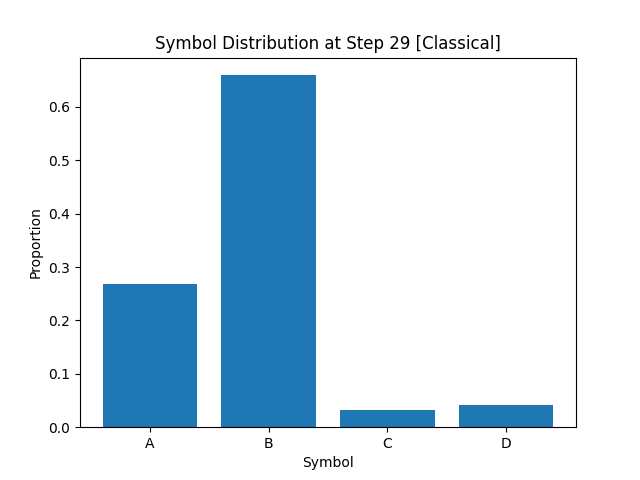

The data file committed next to this chart (first rows):
A, B, C, D
2.677499999999999880e-01
6.593750000000000444e-01
3.162500000000000033e-02
4.125000000000000194e-02
